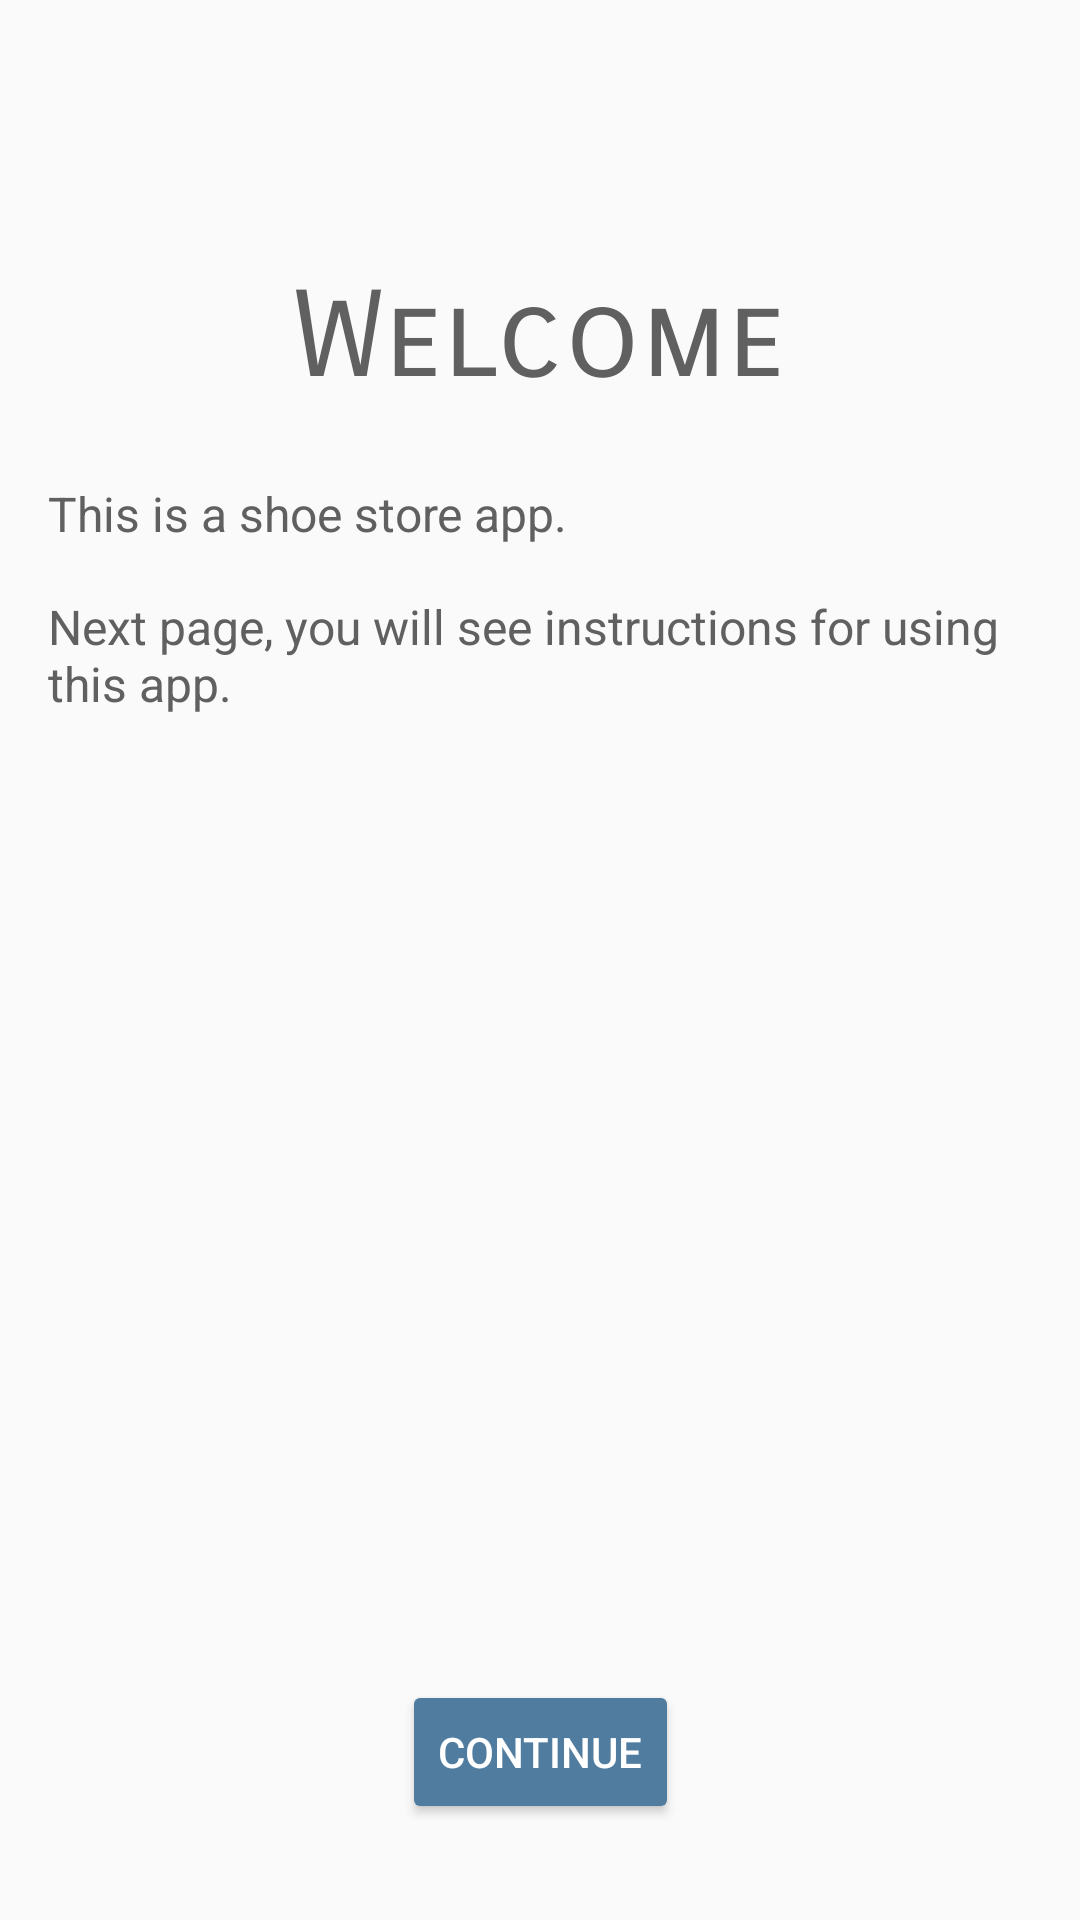

Write the Android layout XML for this screen, with the resource values it uses.
<!-- AndroidManifest.xml: application theme AppTheme -->
<!-- res/layout/welcome_fragment.xml -->
<?xml version="1.0" encoding="utf-8"?>
<layout xmlns:android="http://schemas.android.com/apk/res/android"
    xmlns:app="http://schemas.android.com/apk/res-auto"
    xmlns:tools="http://schemas.android.com/tools">

    <androidx.constraintlayout.widget.ConstraintLayout
        android:id="@+id/title_layout"
        android:layout_width="match_parent"
        android:layout_height="match_parent"
        tools:context=".screens.title.TitleFragment">

        <TextView
            android:id="@+id/welcome_title_text"
            android:layout_width="wrap_content"
            android:layout_height="wrap_content"
            android:layout_marginTop="8dp"
            android:layout_marginBottom="8dp"
            android:text="@string/welcome_screen_title"
            android:theme="@style/TitleText"
            app:layout_constraintBottom_toTopOf="@+id/welcome_desc_text"
            app:layout_constraintEnd_toEndOf="parent"
            app:layout_constraintHorizontal_bias="0.5"
            app:layout_constraintVertical_bias="0.2"
            app:layout_constraintStart_toStartOf="parent"
            app:layout_constraintTop_toTopOf="parent"
            app:layout_constraintVertical_chainStyle="packed" />

        <TextView
            android:id="@+id/welcome_desc_text"
            android:layout_width="0dp"
            android:layout_height="wrap_content"
            android:layout_marginStart="16dp"
            android:layout_marginTop="16dp"
            android:layout_marginEnd="16dp"
            android:text="@string/welcome_screen_description"
            android:theme="@style/RegularText"
            app:layout_constraintBottom_toTopOf="@+id/welcome_desc2_text"
            app:layout_constraintEnd_toEndOf="parent"
            app:layout_constraintHorizontal_bias="0.5"
            app:layout_constraintStart_toStartOf="parent"
            app:layout_constraintTop_toBottomOf="@+id/welcome_title_text"
            app:layout_constraintVertical_chainStyle="packed" />

        <TextView
            android:id="@+id/welcome_desc2_text"
            android:layout_width="0dp"
            android:layout_height="wrap_content"
            android:layout_marginStart="16dp"
            android:layout_marginTop="16dp"
            android:layout_marginEnd="16dp"
            android:fontFamily="sans-serif"
            android:text="@string/welcome_screen_description2"
            android:theme="@style/RegularText"
            app:layout_constraintBottom_toTopOf="@+id/welcome_button"
            app:layout_constraintEnd_toEndOf="parent"
            app:layout_constraintStart_toStartOf="parent"
            app:layout_constraintTop_toBottomOf="@+id/welcome_desc_text"
            app:layout_constraintVertical_chainStyle="packed" />

        <Button
            android:id="@+id/welcome_button"
            android:layout_width="wrap_content"
            android:layout_height="wrap_content"
            android:layout_marginBottom="32dp"
            android:text="@string/welcome_button"
            android:theme="@style/BlueGreyButton"
            app:layout_constraintBottom_toBottomOf="parent"
            app:layout_constraintEnd_toEndOf="parent"
            app:layout_constraintStart_toStartOf="parent" />

    </androidx.constraintlayout.widget.ConstraintLayout>
</layout>
<!-- resources referenced by this layout -->
<resources>
  <string name="welcome_button">Continue</string>
  <string name="welcome_screen_description">This is a shoe store app.</string>
  <string name="welcome_screen_description2">Next page, you will see instructions for using this app.</string>
  <string name="welcome_screen_title">Welcome</string>
  <style name="BlueGreyButton" parent="Widget.AppCompat.Button.Colored">
          <item name="colorButtonNormal">@color/ok_bluegrey_color</item>
          <item name="android:textColor">@color/white_text_color</item>
          <item name="colorControlHighlight">@color/skip_blue_color</item>
      </style>
  <style name="RegularText" parent="Widget.AppCompat.TextView">
          <item name="android:textSize">16sp</item>
          <item name="android:textColor">@color/grey_button_color</item>
          <item name="android:fontFamily">sans-serif</item>
          <item name="android:textStyle">normal</item>
      </style>
  <style name="TitleText" parent="Widget.AppCompat.TextView">
          <item name="android:textSize">40sp</item>
          <item name="android:textColor">@color/grey_button_color</item>
          <item name="android:fontFamily">sans-serif-smallcaps</item>
          <item name="android:textStyle">normal</item>
      </style>
  <style name="AppTheme" parent="Theme.AppCompat.Light.DarkActionBar">
          
          <item name="colorPrimary">@color/colorPrimary</item>
          <item name="colorPrimaryDark">@color/colorPrimaryDark</item>
          <item name="colorAccent">@color/colorAccent</item>
      </style>
  <color name="ok_bluegrey_color">#507C9F</color>
  <color name="white_text_color">#ffffff</color>
  <color name="skip_blue_color">#3F51B5</color>
  <color name="grey_button_color">#606060</color>
  <color name="colorPrimary">#008577</color>
  <color name="colorPrimaryDark">#00574B</color>
  <color name="colorAccent">#938489</color>
</resources>
